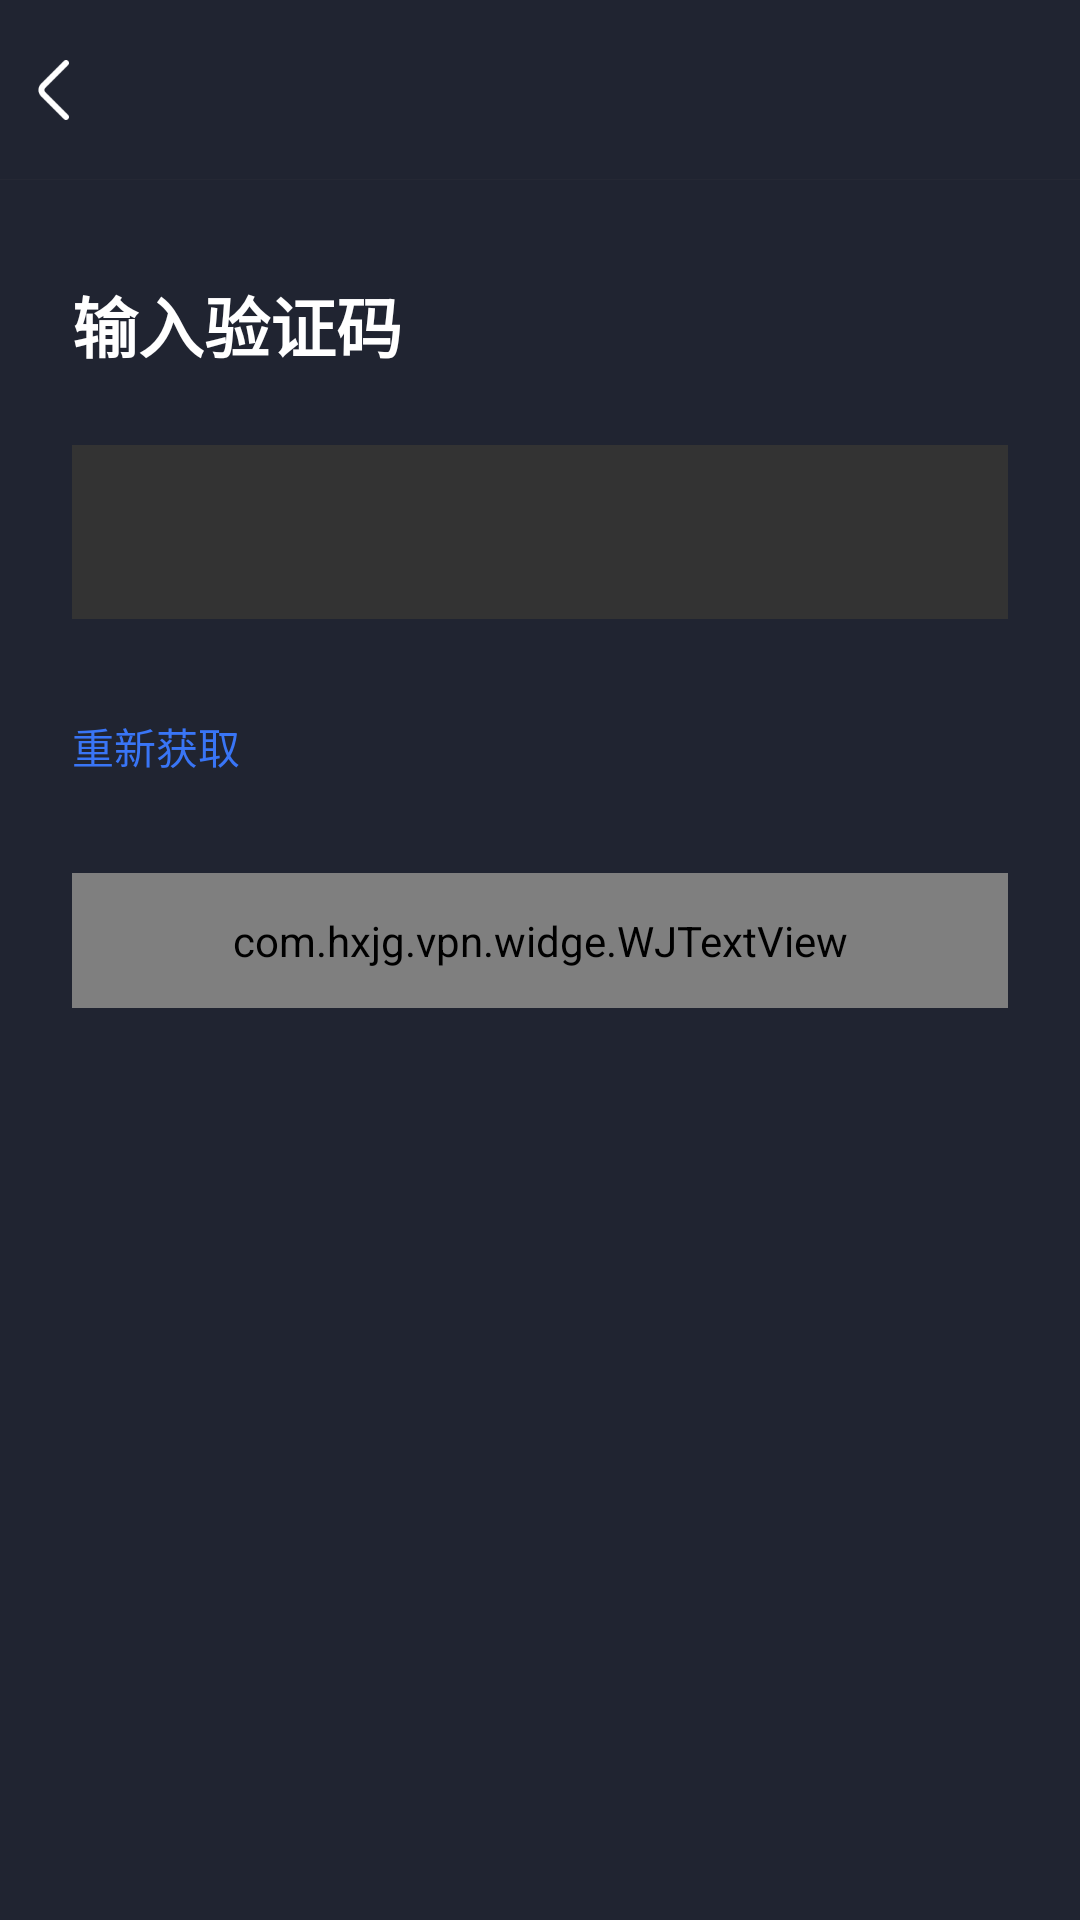

The Android layout XML behind this screen, and the referenced resources:
<!-- AndroidManifest.xml: application theme AppTheme -->
<!-- res/layout/activity_login_code.xml -->
<?xml version="1.0" encoding="utf-8"?>
<LinearLayout xmlns:android="http://schemas.android.com/apk/res/android"
    android:layout_width="match_parent"
    android:layout_height="match_parent"
    xmlns:app="http://schemas.android.com/apk/res-auto"
    android:orientation="vertical">

    <include layout="@layout/item_layout_common_toolbar"/>

    <TextView
        android:layout_width="wrap_content"
        android:layout_height="wrap_content"
        android:text="输入验证码"
        android:textSize="22sp"
        android:layout_marginTop="32dp"
        android:textColor="@color/colorWhite"
        android:textStyle="bold"
        android:layout_marginLeft="@dimen/margin_width"/>

    <EditText
        android:id="@+id/code_edit"
        android:layout_width="match_parent"
        android:layout_height="58dp"
        android:layout_marginHorizontal="@dimen/margin_width"
        android:layout_marginTop="@dimen/margin_width"
        android:textColor="@color/colorWhite"
        android:textSize="18sp"
        android:inputType="number"
        android:background="#333333"/>

    <TextView
        android:id="@+id/resend_btn"
        android:layout_width="wrap_content"
        android:layout_height="wrap_content"
        android:text="重新获取"
        android:layout_marginStart="@dimen/margin_width"
        android:layout_marginTop="32dp"
        android:textColor="@color/btn_color"/>

    <com.hxjg.vpn.widge.WJTextView
        android:id="@+id/login_btn"
        android:layout_width="match_parent"
        android:layout_height="45dp"
        android:text="登录"
        android:textColor="@color/colorWhite"
        android:textSize="18sp"
        android:gravity="center"
        android:layout_marginHorizontal="@dimen/margin_width"
        android:layout_marginTop="32dp"
        app:wj_corner_radius="6dp"
        app:wj_solid_color="@color/btn_color"/>

</LinearLayout>
<!-- res/layout/item_layout_common_toolbar.xml (included above) -->
<?xml version="1.0" encoding="utf-8"?>
<RelativeLayout xmlns:android="http://schemas.android.com/apk/res/android"
    xmlns:app="http://schemas.android.com/apk/res-auto"
    android:id="@+id/rl_toolbar"
    android:layout_width="match_parent"
    android:layout_height="@dimen/navigation_bar_height"
    android:background="@color/backgroundColor">
    

    <TextView
        android:id="@+id/tv_toolbar_title"
        android:layout_width="match_parent"
        android:layout_height="wrap_content"
        android:layout_centerVertical="true"
        android:layout_marginEnd="@dimen/navigation_bar_height"
        android:layout_marginStart="@dimen/navigation_bar_height"
        android:gravity="center"
        android:singleLine="true"
        android:textColor="@color/colorWhite"
        android:textSize="18sp" />

    <ImageButton
        android:id="@+id/ib_toolbar_back"
        android:layout_width="30dp"
        android:layout_height="30dp"
        android:layout_centerVertical="true"
        android:background="@android:color/transparent"
        android:scaleType="center"
        android:layout_marginLeft="5dp"
        android:src="@mipmap/back_row" />

    <View
        android:layout_width="match_parent"
        android:layout_height="1px"
        android:layout_alignParentBottom="true"
        android:background="#1A4F4F4F" />

    <TextView
        android:id="@+id/nav_right_btn"
        android:layout_width="wrap_content"
        android:layout_height="match_parent"
        android:layout_alignParentRight="true"
        android:layout_centerVertical="true"
        android:background="@color/transparent"
        android:paddingHorizontal="15dp"
        android:gravity="center"
        android:text="反馈"
        android:textColor="@color/btn_color"
        android:textSize="14dp"
        android:visibility="gone" />


</RelativeLayout>
<!-- resources referenced by this layout -->
<resources>
  <color name="backgroundColor">#202431</color>
  <color name="btn_color">#3975F6</color>
  <color name="colorWhite">#FFFFFF</color>
  <color name="transparent">#00000000</color>
  <dimen name="margin_width">24dp</dimen>
  <dimen name="navigation_bar_height">60dp</dimen>
  <!-- mipmap back_row: png bitmap (mipmap-hdpi, 320 bytes) -->
  <style name="AppTheme" parent="Theme.AppCompat.Light.NoActionBar">
          
          <item name="colorPrimary">@color/backgroundColor</item>
          <item name="colorPrimaryDark">@color/backgroundColor</item>
          <item name="colorAccent">@color/backgroundColor</item>
          <item name="android:windowTranslucentStatus">true</item>
          <item name="android:windowBackground">@color/backgroundColor</item>
      </style>
</resources>
